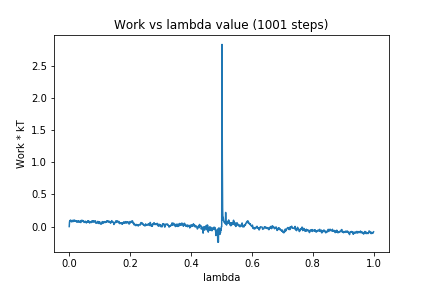

Source data for this figure (header and first rows):
0, 0.0
1, 0.07262
2, 0.09065
3, 0.08786
4, 0.1015
5, 0.09112
6, 0.08733
7, 0.07299
8, 0.09061
9, 0.09513
10, 0.09752
11, 0.08478
12, 0.07563
13, 0.0844
14, 0.08677
15, 0.1005
16, 0.1021
17, 0.08597
18, 0.09287
19, 0.09639
20, 0.08047
21, 0.08932
22, 0.08782
23, 0.08217
24, 0.08799
25, 0.06691
26, 0.06988
27, 0.07574
28, 0.08778
29, 0.07792
30, 0.07365
31, 0.09013
32, 0.07962
33, 0.06736
34, 0.07656
35, 0.08247
36, 0.07946
37, 0.0815
38, 0.06243
39, 0.08971
40, 0.09858
41, 0.08861
42, 0.08238
43, 0.08013
44, 0.09647
45, 0.08744
46, 0.09062
47, 0.07891
48, 0.07395
49, 0.06407
50, 0.07433
51, 0.06786
52, 0.08318
53, 0.06764
54, 0.07964
55, 0.07572
56, 0.05714
57, 0.07214
58, 0.06352
59, 0.07761
60, 0.07987
... 940 more rows
